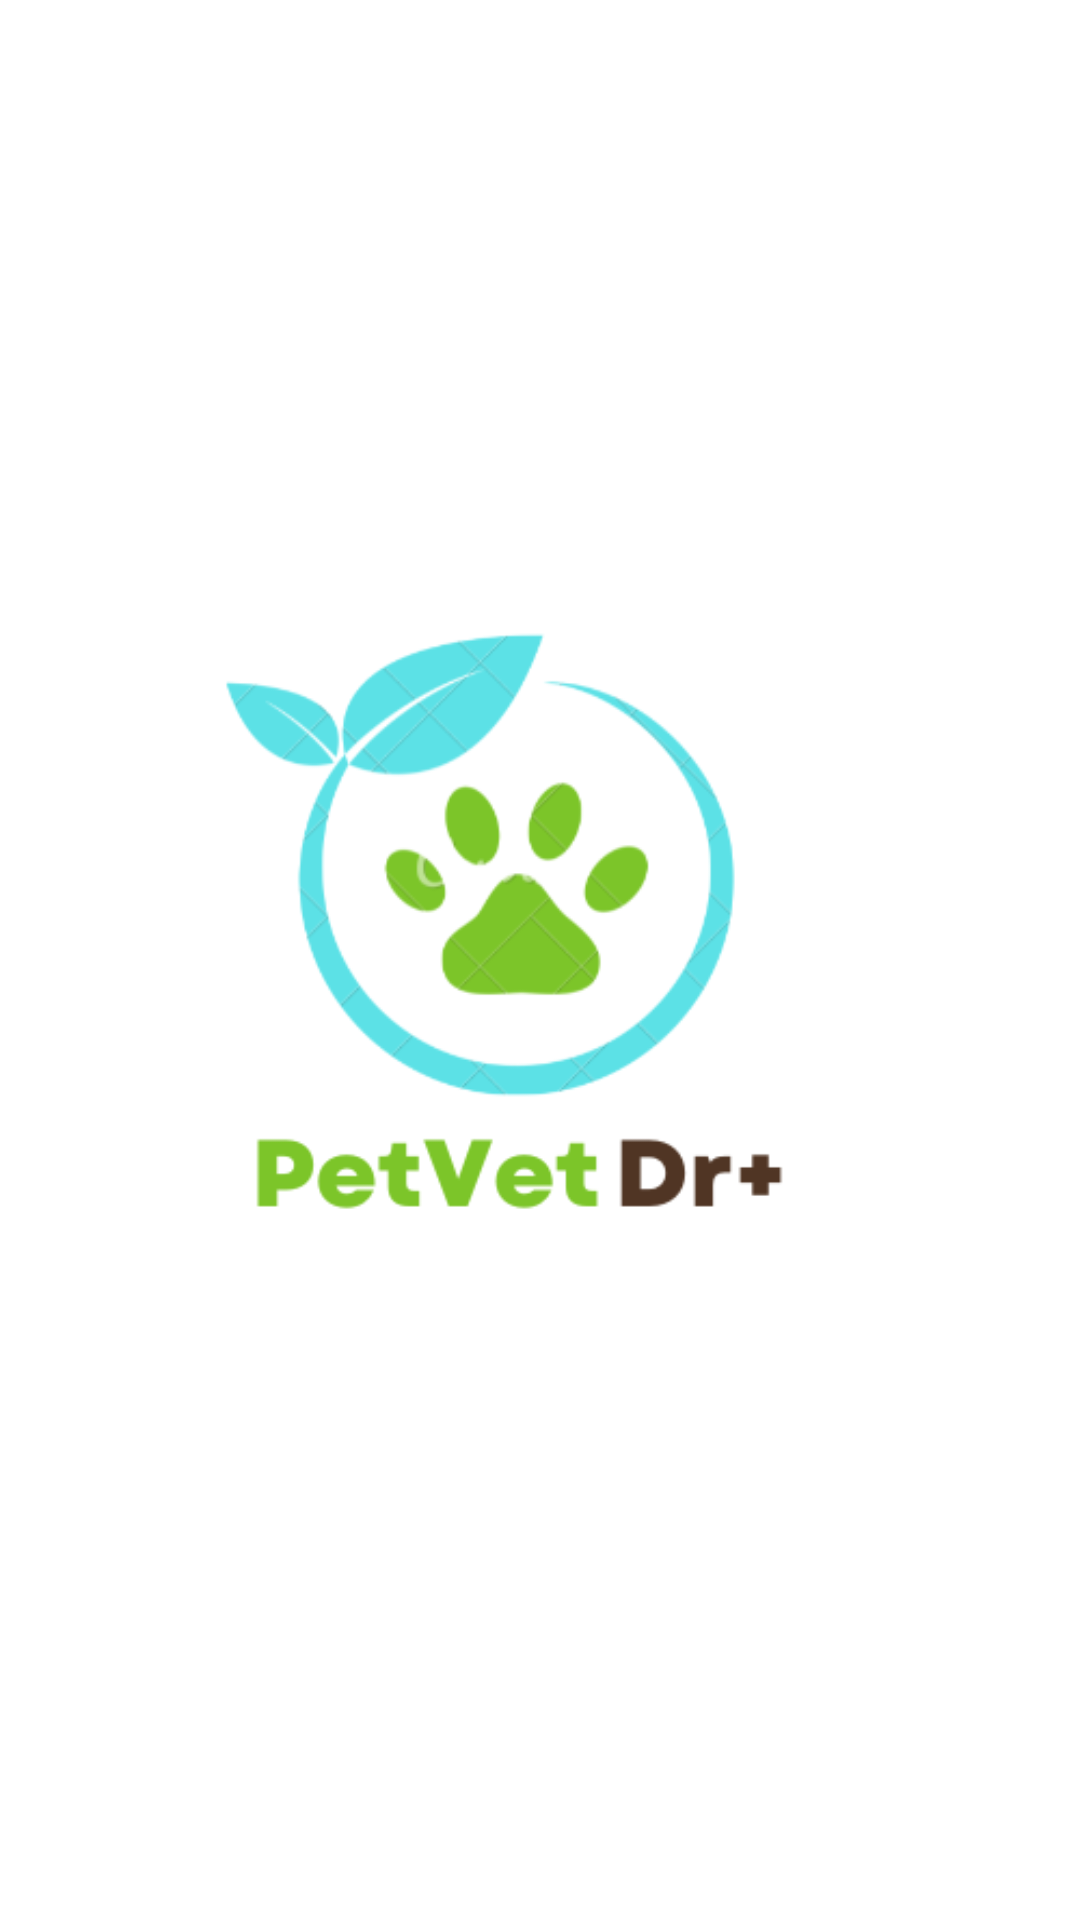

This screen was rendered from an Android layout file. Write that file and the resources it references.
<!-- AndroidManifest.xml: application theme Theme.PtPetVet -->
<!-- res/layout/activity_main.xml -->
<?xml version="1.0" encoding="utf-8"?>
<LinearLayout xmlns:android="http://schemas.android.com/apk/res/android"
    xmlns:app="http://schemas.android.com/apk/res-auto"
    xmlns:tools="http://schemas.android.com/tools"
    android:layout_width="match_parent"
    android:layout_height="match_parent"
    tools:context=".MainActivity"
    android:orientation="vertical"
    android:background="@color/white">

    <ImageView
        android:id="@+id/Logo"
        android:layout_width="match_parent"
        android:layout_height="match_parent"
        app:srcCompat="@drawable/logo"
        android:contentDescription="@string/todo" />
</LinearLayout>
<!-- resources referenced by this layout -->
<resources>
  <color name="white">#FFFFFFFF</color>
  <!-- drawable logo: png bitmap (drawable, 30788 bytes) -->
  <string name="todo">TODO</string>
  <style name="Theme.PtPetVet" parent="Theme.AppCompat.Light.NoActionBar">
          
          <item name="colorPrimary">@color/purple_500</item>
          <item name="colorPrimaryVariant">@color/cyan</item>
          <item name="colorOnPrimary">@color/white</item>
          
          <item name="colorSecondary">@color/teal_200</item>
          
          <item name="android:statusBarColor">?attr/colorPrimaryVariant</item>
          
      </style>
  <color name="purple_500">#FF6200EE</color>
  <color name="cyan">#00FFFF</color>
  <color name="teal_200">#FF03DAC5</color>
</resources>
